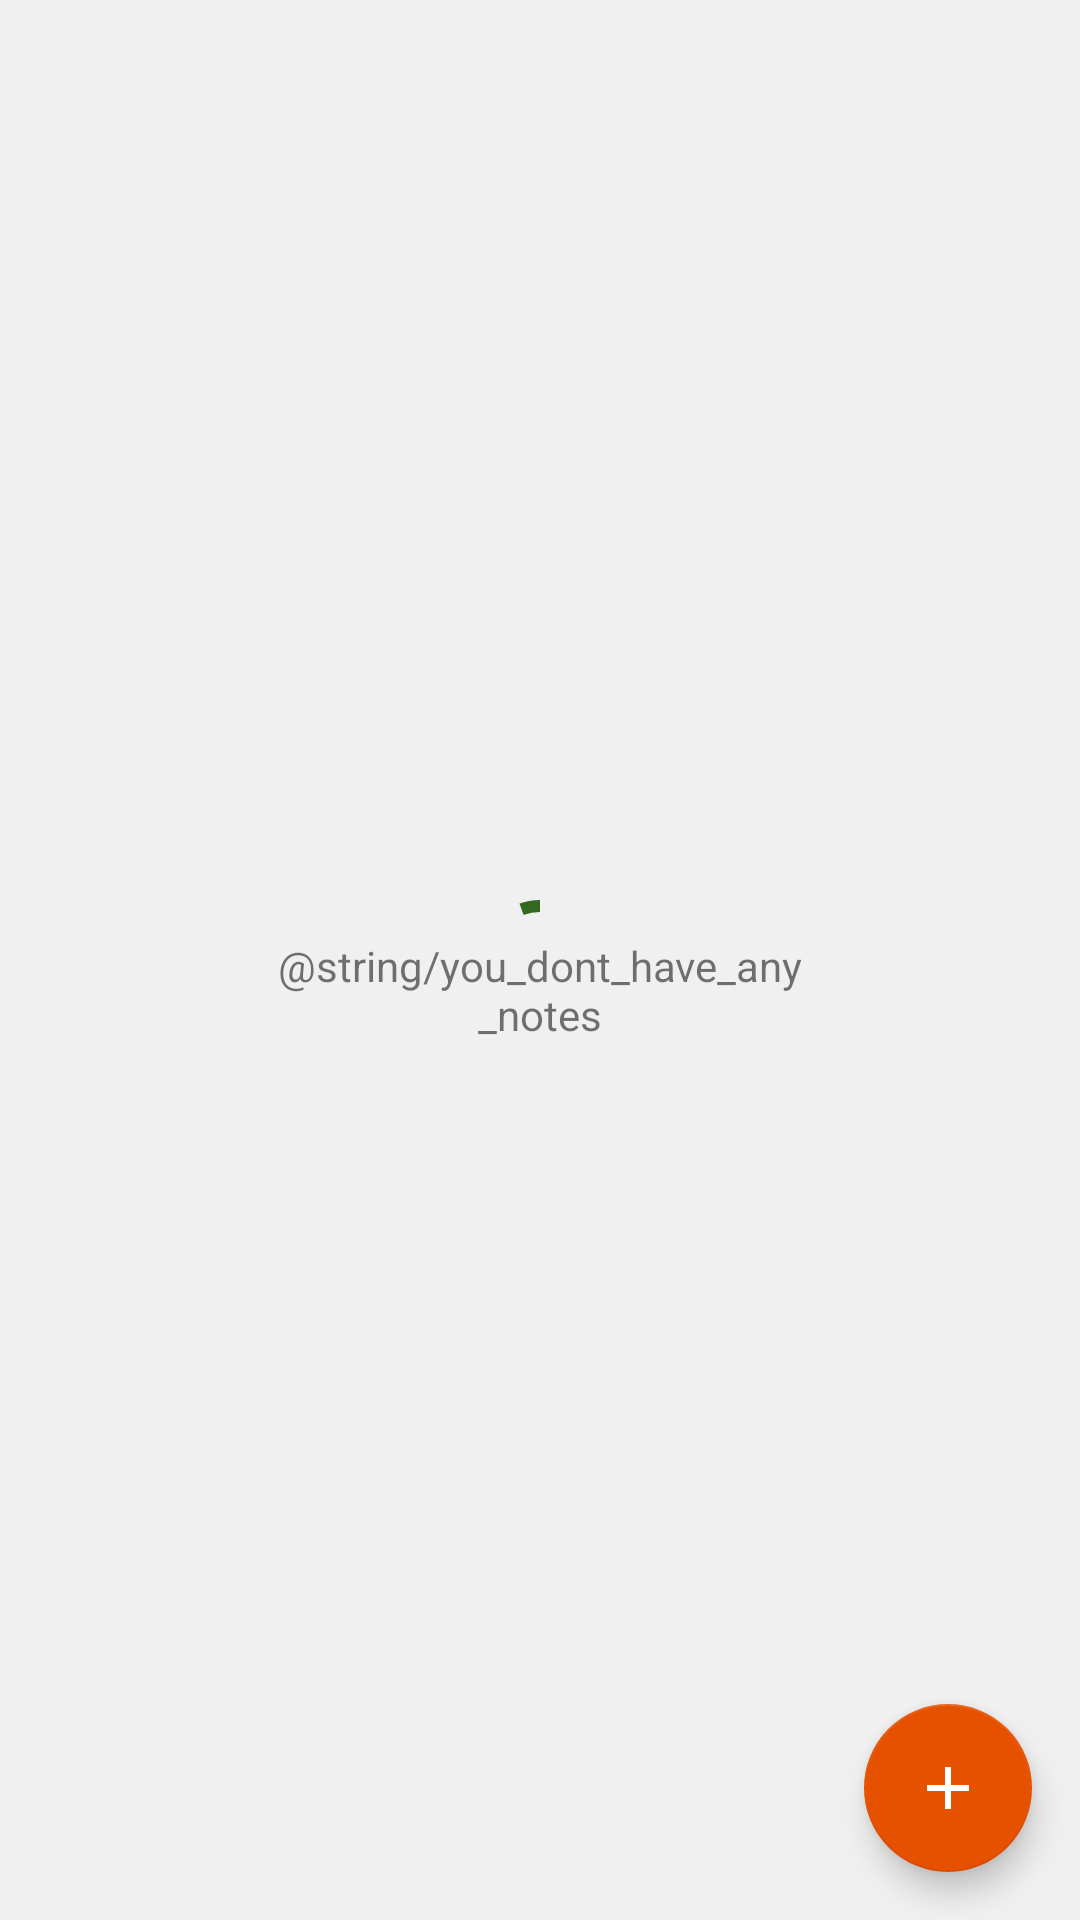

Produce the Android XML layout that renders to this screen, including the resource entries it uses.
<!-- AndroidManifest.xml: application theme Theme.CactusNotes -->
<!-- res/layout/activity_notes_list.xml -->
<?xml version="1.0" encoding="utf-8"?>
<androidx.coordinatorlayout.widget.CoordinatorLayout xmlns:android="http://schemas.android.com/apk/res/android"
    xmlns:app="http://schemas.android.com/apk/res-auto"
    xmlns:tools="http://schemas.android.com/tools"
    android:layout_width="match_parent"
    android:layout_height="match_parent"
    android:background="#F0F0F0"
    tools:context=".notes.NotesListActivity">

    <FrameLayout
        android:layout_width="match_parent"
        android:layout_height="match_parent">

        <androidx.recyclerview.widget.RecyclerView
            android:id="@+id/recyclerView"
            android:layout_width="match_parent"
            android:layout_height="match_parent"
            tools:layoutManager="androidx.recyclerview.widget.StaggeredGridLayoutManager"
            tools:listitem="@layout/item_note"
            tools:visibility="invisible"
            tools:spanCount="2" />

        <com.google.android.material.progressindicator.CircularProgressIndicator
            android:id="@+id/loadingIndicator"
            android:layout_width="wrap_content"
            android:layout_height="wrap_content"
            android:layout_gravity="center"
            android:indeterminate="true" />

        <LinearLayout
            android:layout_width="wrap_content"
            android:layout_height="wrap_content"
            android:layout_gravity="center"
            tools:visibility="invisible"
            android:orientation="vertical">

            <ImageView
                android:id="@+id/statusImage"
                android:layout_width="wrap_content"
                android:layout_height="wrap_content"
                tools:src="@drawable/ic_cactus_green"
                android:layout_gravity="center_horizontal" />

            <TextView
                android:id="@+id/emptyText"
                android:layout_width="200dp"
                android:gravity="center_horizontal"
                android:layout_height="wrap_content"
                android:layout_marginTop="20dp"
                android:text="@string/you_dont_have_any_notes" />
        </LinearLayout>
    </FrameLayout>

    <com.google.android.material.floatingactionbutton.FloatingActionButton
        android:id="@+id/floatingActionButton"
        android:layout_width="wrap_content"
        android:layout_height="wrap_content"
        android:layout_gravity="bottom|end"
        android:layout_margin="16dp"
        app:srcCompat="@drawable/ic_plus" />
</androidx.coordinatorlayout.widget.CoordinatorLayout>
<!-- res/layout/item_note.xml (included above) -->
<?xml version="1.0" encoding="utf-8"?>
<com.google.android.material.card.MaterialCardView xmlns:android="http://schemas.android.com/apk/res/android"
    android:id="@+id/card"
    android:layout_width="match_parent"
    android:layout_height="wrap_content"
    style="@style/NoteCard"
    android:minHeight="100dp">

    <LinearLayout
        android:padding="16dp"
        android:layout_width="match_parent"
        android:layout_height="match_parent"
        android:orientation="vertical">

        
        <TextView
            android:id="@+id/noteTitle"
            android:layout_width="match_parent"
            android:layout_height="wrap_content"
            android:fontFamily="sans-serif-medium"
            android:text="Remember"
            android:textColor="#DE000000" />

        <TextView
            android:id="@+id/noteContent"
            android:layout_width="match_parent"
            android:layout_height="wrap_content"
            android:fontFamily="sans-serif-light"
            android:layout_marginTop="4dp"
            android:maxLines="10"
            android:ellipsize="end"
            android:text="Doing is important"
            android:textColor="#DE000000" />
    </LinearLayout>
</com.google.android.material.card.MaterialCardView>
<!-- resources referenced by this layout -->
<resources>
  <!-- drawable ic_plus (drawable) -->
  <vector xmlns:android="http://schemas.android.com/apk/res/android"
      android:width="24dp"
      android:height="24dp"
      android:viewportWidth="24"
      android:viewportHeight="24">
      <path
          android:pathData="M19,13H13V19H11V13H5V11H11V5H13V11H19V13Z"
          android:fillColor="#ffffff"
          android:fillType="evenOdd" />
  </vector>
  <style name="NoteCard">
          <item name="strokeColor">@color/note_card_stroke_color</item>
          <item name="strokeWidth">1dp</item>
          <item name="cardElevation">0dp</item>
      </style>
  <style name="Theme.CactusNotes" parent="Theme.MaterialComponents.DayNight.DarkActionBar">
          
          <item name="colorPrimary">@color/green</item>
          <item name="colorPrimaryVariant">@color/green2</item>
          <item name="colorOnPrimary">@color/white</item>
          
          <item name="colorSecondary">@color/orange</item>
          <item name="colorSecondaryVariant">@color/teal_700</item>
          <item name="colorOnSecondary">@color/white</item>
          
          <item name="android:statusBarColor" tools:targetApi="l">?attr/colorPrimaryVariant</item>
          
      </style>
  <color name="note_card_stroke_color">#1F000000</color>
  <color name="green">#33691E</color>
  <color name="green2">#003D00</color>
  <color name="white">#FFFFFFFF</color>
  <color name="orange">#FFE65100</color>
  <color name="teal_700">#FF018786</color>
</resources>
